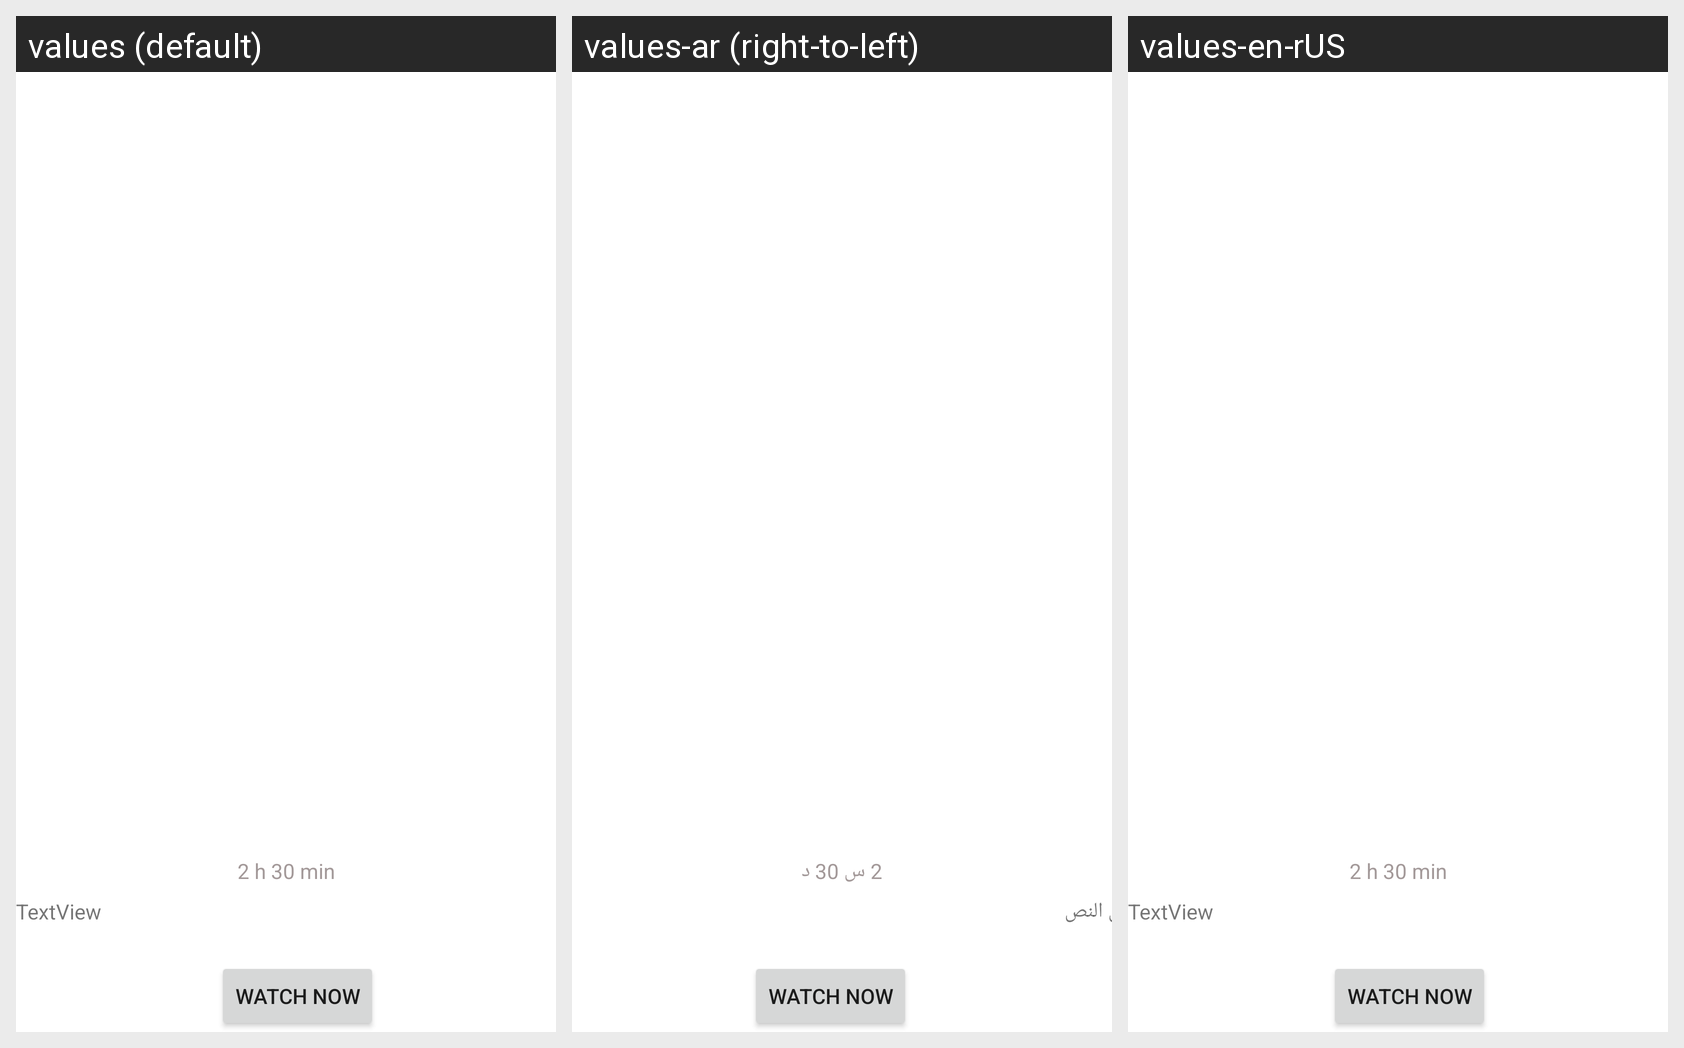

Locale-by-locale string values for the Android screen shown in this grid:
Android screen res/layout/details_movie.xml rendered under 3 locales, left to right: values (default), values-ar (right-to-left), values-en-rUS. Device: Nexus 5 (rendered at 1080×1920; each locale shown at half size, 540×960, under a caption strip naming it); theme Theme.DemoApp.
Strings drawn on this screen, with the default value and each locale's value (text and hints the layout hard-codes, and strings that could not be matched under every locale, appear in the picture but are not listed):

_2_h_30_min
  values: 2 h 30 min
  values-ar: 2 س 30 د
  values-en-rUS: 2 h 30 min

textview
  values: TextView
  values-ar: عرض النص
  values-en-rUS: TextView
